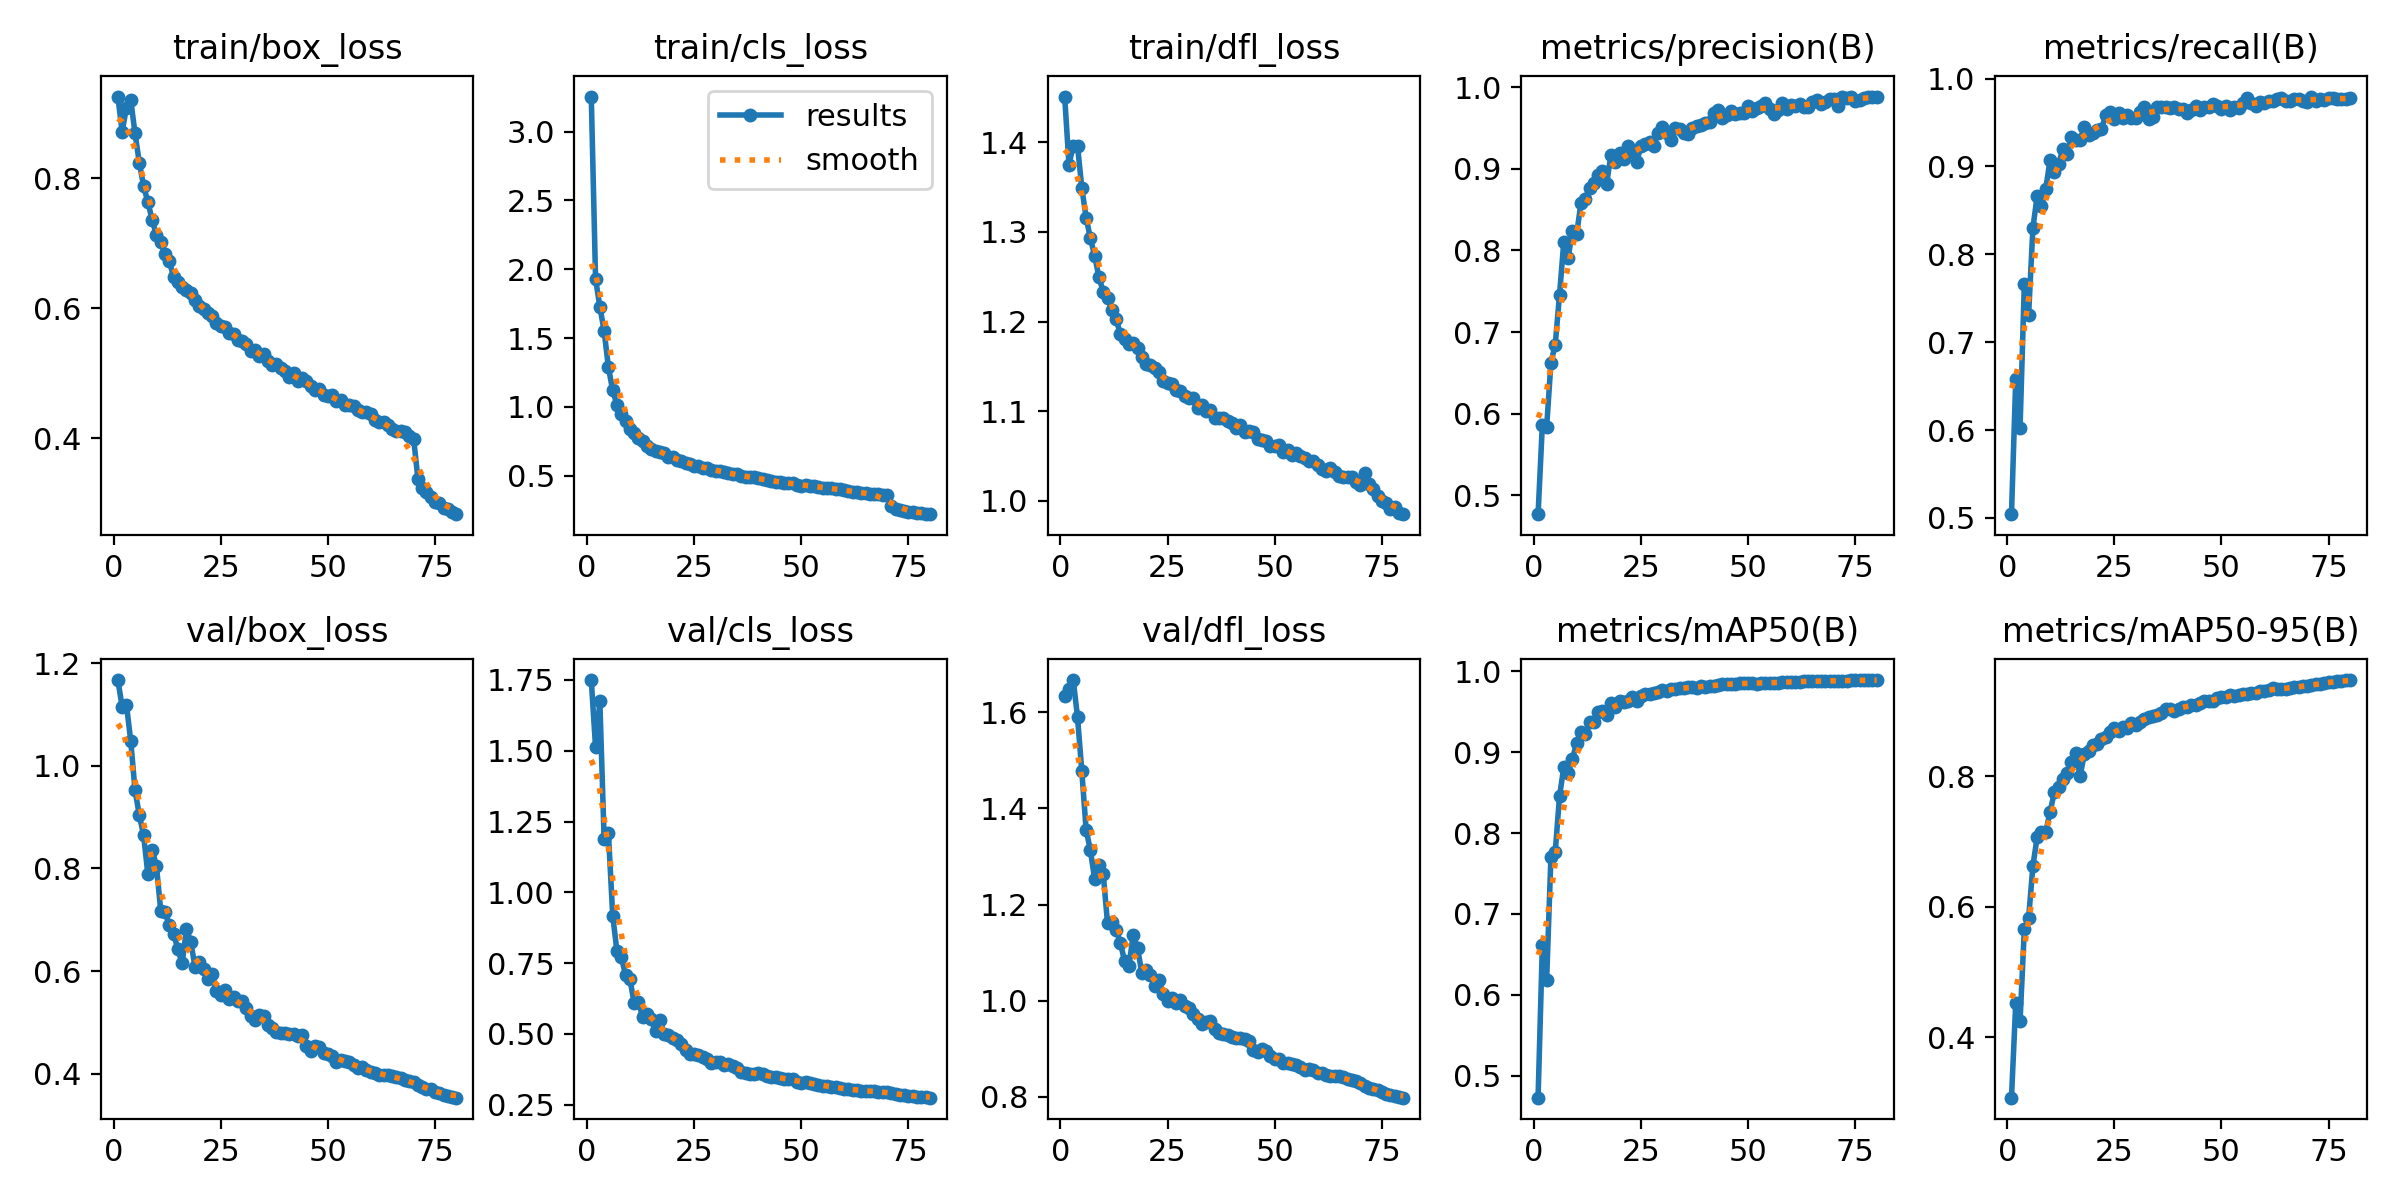

Values plotted in this chart, from the file beside it:
epoch, time, train/box_loss, train/cls_loss, train/dfl_loss, metrics/precision(B), metrics/recall(B), metrics/mAP50(B), metrics/mAP50-95(B), val/box_loss, val/cls_loss, val/dfl_loss, lr/pg0, lr/pg1, lr/pg2, lr/pg3, lr/pg4, lr/pg5, lr/pg6, lr/pg7
1, 259.1, 0.9261, 3.254, 1.451, 0.4771, 0.5042, 0.473, 0.3072, 1.167, 1.749, 1.634, 0.009985, 0.003328, 0.009985, 0.003328, 0.009985, 0.003328, 0.009985, 0.003328
2, 467.9, 0.8719, 1.93, 1.375, 0.5867, 0.6579, 0.661, 0.4525, 1.114, 1.512, 1.648, 0.01974, 0.006579, 0.01974, 0.006579, 0.01974, 0.006579, 0.01974, 0.006579
3, 668.9, 0.9092, 1.728, 1.396, 0.5836, 0.6019, 0.6187, 0.4243, 1.119, 1.674, 1.667, 0.02924, 0.009748, 0.02924, 0.009748, 0.02924, 0.009748, 0.02924, 0.009748
4, 867.1, 0.9209, 1.551, 1.396, 0.6628, 0.7663, 0.7709, 0.5652, 1.049, 1.187, 1.59, 0.02889, 0.009629, 0.02889, 0.009629, 0.02889, 0.009629, 0.02889, 0.009629
5, 1064, 0.8697, 1.287, 1.349, 0.6846, 0.7313, 0.7763, 0.5827, 0.9526, 1.209, 1.477, 0.02851, 0.009505, 0.02851, 0.009505, 0.02851, 0.009505, 0.02851, 0.009505
6, 1261, 0.8244, 1.119, 1.316, 0.7453, 0.83, 0.8452, 0.6622, 0.904, 0.9177, 1.356, 0.02814, 0.009381, 0.02814, 0.009381, 0.02814, 0.009381, 0.02814, 0.009381
7, 1458, 0.7885, 1.015, 1.293, 0.8106, 0.8666, 0.8813, 0.7069, 0.8648, 0.7913, 1.313, 0.02777, 0.009258, 0.02777, 0.009258, 0.02777, 0.009258, 0.02777, 0.009258
8, 1656, 0.7633, 0.9455, 1.273, 0.7907, 0.8548, 0.8744, 0.7142, 0.7886, 0.7708, 1.253, 0.0274, 0.009134, 0.0274, 0.009134, 0.0274, 0.009134, 0.0274, 0.009134
9, 1853, 0.7363, 0.8946, 1.249, 0.8237, 0.8744, 0.8911, 0.7144, 0.836, 0.7091, 1.283, 0.02703, 0.00901, 0.02703, 0.00901, 0.02703, 0.00901, 0.02703, 0.00901
10, 2051, 0.7124, 0.8395, 1.233, 0.8204, 0.9074, 0.9119, 0.7448, 0.8049, 0.6952, 1.263, 0.02666, 0.008886, 0.02666, 0.008886, 0.02666, 0.008886, 0.02666, 0.008886
11, 2247, 0.7017, 0.8078, 1.226, 0.8578, 0.8942, 0.9249, 0.7752, 0.7175, 0.6092, 1.161, 0.02629, 0.008762, 0.02629, 0.008762, 0.02629, 0.008762, 0.02629, 0.008762
12, 2444, 0.6831, 0.773, 1.213, 0.8633, 0.9029, 0.9219, 0.7829, 0.7149, 0.6127, 1.164, 0.02592, 0.008639, 0.02592, 0.008639, 0.02592, 0.008639, 0.02592, 0.008639
13, 2640, 0.6722, 0.7536, 1.203, 0.8768, 0.9199, 0.9375, 0.7954, 0.6906, 0.5599, 1.148, 0.02555, 0.008515, 0.02555, 0.008515, 0.02555, 0.008515, 0.02555, 0.008515
14, 2838, 0.6486, 0.7162, 1.186, 0.8823, 0.9136, 0.9369, 0.8042, 0.6726, 0.5704, 1.12, 0.02517, 0.008391, 0.02517, 0.008391, 0.02517, 0.008391, 0.02517, 0.008391
15, 3101, 0.6408, 0.694, 1.181, 0.8921, 0.9336, 0.9499, 0.8208, 0.6432, 0.5514, 1.082, 0.0248, 0.008268, 0.0248, 0.008268, 0.0248, 0.008268, 0.0248, 0.008268
16, 3325, 0.6326, 0.678, 1.175, 0.8979, 0.9299, 0.951, 0.8353, 0.6151, 0.5107, 1.073, 0.02443, 0.008144, 0.02443, 0.008144, 0.02443, 0.008144, 0.02443, 0.008144
17, 3919, 0.6276, 0.6694, 1.177, 0.8817, 0.9304, 0.9458, 0.8, 0.6821, 0.551, 1.137, 0.02406, 0.00802, 0.02406, 0.00802, 0.02406, 0.00802, 0.02406, 0.00802
18, 4608, 0.6241, 0.6616, 1.171, 0.9172, 0.9446, 0.9604, 0.8332, 0.6572, 0.5004, 1.109, 0.02369, 0.007896, 0.02369, 0.007896, 0.02369, 0.007896, 0.02369, 0.007896
19, 5134, 0.6122, 0.6367, 1.161, 0.9078, 0.9356, 0.9556, 0.8388, 0.6083, 0.4953, 1.058, 0.02332, 0.007772, 0.02332, 0.007772, 0.02332, 0.007772, 0.02332, 0.007772
20, 5337, 0.6035, 0.6345, 1.153, 0.9189, 0.938, 0.9637, 0.8468, 0.6186, 0.4843, 1.065, 0.02295, 0.007649, 0.02295, 0.007649, 0.02295, 0.007649, 0.02295, 0.007649
21, 5539, 0.5987, 0.6176, 1.152, 0.9117, 0.9419, 0.9626, 0.8491, 0.6033, 0.4788, 1.054, 0.02258, 0.007525, 0.02258, 0.007525, 0.02258, 0.007525, 0.02258, 0.007525
22, 5740, 0.5932, 0.6093, 1.148, 0.9279, 0.9429, 0.9635, 0.8571, 0.5846, 0.4643, 1.031, 0.0222, 0.007401, 0.0222, 0.007401, 0.0222, 0.007401, 0.0222, 0.007401
23, 5942, 0.5885, 0.5939, 1.144, 0.9202, 0.958, 0.9676, 0.8596, 0.5941, 0.4444, 1.044, 0.02183, 0.007278, 0.02183, 0.007278, 0.02183, 0.007278, 0.02183, 0.007278
24, 6142, 0.5773, 0.5858, 1.134, 0.9081, 0.9622, 0.9638, 0.8678, 0.5612, 0.4299, 1.013, 0.02146, 0.007154, 0.02146, 0.007154, 0.02146, 0.007154, 0.02146, 0.007154
25, 6342, 0.5727, 0.5731, 1.131, 0.9277, 0.9537, 0.9697, 0.8741, 0.5527, 0.431, 0.9988, 0.02109, 0.00703, 0.02109, 0.00703, 0.02109, 0.00703, 0.02109, 0.00703
26, 6542, 0.5718, 0.572, 1.13, 0.9308, 0.9608, 0.9724, 0.8685, 0.5634, 0.4245, 1.005, 0.02072, 0.006906, 0.02072, 0.006906, 0.02072, 0.006906, 0.02072, 0.006906
27, 6743, 0.5615, 0.5595, 1.124, 0.9327, 0.9547, 0.9718, 0.8758, 0.5455, 0.4175, 0.9948, 0.02035, 0.006783, 0.02035, 0.006783, 0.02035, 0.006783, 0.02035, 0.006783
28, 6946, 0.5605, 0.5565, 1.122, 0.9285, 0.9586, 0.9733, 0.8731, 0.5499, 0.4105, 1.002, 0.01998, 0.006659, 0.01998, 0.006659, 0.01998, 0.006659, 0.01998, 0.006659
29, 7155, 0.5518, 0.5413, 1.116, 0.9445, 0.9547, 0.9743, 0.8819, 0.541, 0.3992, 0.9897, 0.01961, 0.006535, 0.01961, 0.006535, 0.01961, 0.006535, 0.01961, 0.006535
30, 7472, 0.5493, 0.5368, 1.115, 0.9513, 0.9552, 0.9768, 0.8789, 0.5419, 0.4009, 0.9844, 0.01923, 0.006411, 0.01923, 0.006411, 0.01923, 0.006411, 0.01923, 0.006411
31, 7794, 0.5453, 0.5315, 1.115, 0.9442, 0.9621, 0.9759, 0.8829, 0.5283, 0.4003, 0.9712, 0.01886, 0.006287, 0.01886, 0.006287, 0.01886, 0.006287, 0.01886, 0.006287
32, 8095, 0.5343, 0.529, 1.104, 0.9355, 0.9679, 0.9782, 0.8875, 0.5121, 0.3907, 0.961, 0.01849, 0.006164, 0.01849, 0.006164, 0.01849, 0.006164, 0.01849, 0.006164
33, 8392, 0.5355, 0.5188, 1.107, 0.9502, 0.9539, 0.9786, 0.8905, 0.5051, 0.3928, 0.9523, 0.01812, 0.00604, 0.01812, 0.00604, 0.01812, 0.00604, 0.01812, 0.00604
34, 8704, 0.5271, 0.5122, 1.1, 0.9491, 0.9565, 0.9787, 0.8917, 0.5148, 0.3853, 0.9564, 0.01775, 0.005916, 0.01775, 0.005916, 0.01775, 0.005916, 0.01775, 0.005916
35, 9014, 0.5301, 0.5114, 1.102, 0.9438, 0.9671, 0.979, 0.8938, 0.5135, 0.379, 0.9571, 0.01738, 0.005792, 0.01738, 0.005792, 0.01738, 0.005792, 0.01738, 0.005792
36, 9321, 0.5183, 0.4995, 1.093, 0.9432, 0.9674, 0.9802, 0.897, 0.4949, 0.3674, 0.9416, 0.01701, 0.005669, 0.01701, 0.005669, 0.01701, 0.005669, 0.01701, 0.005669
37, 9620, 0.5133, 0.4903, 1.093, 0.9499, 0.9671, 0.9806, 0.903, 0.4899, 0.3639, 0.9329, 0.01664, 0.005545, 0.01664, 0.005545, 0.01664, 0.005545, 0.01664, 0.005545
38, 9904, 0.5146, 0.4876, 1.093, 0.9526, 0.967, 0.9798, 0.9024, 0.4811, 0.3582, 0.9302, 0.01626, 0.005421, 0.01626, 0.005421, 0.01626, 0.005421, 0.01626, 0.005421
39, 10124, 0.5076, 0.488, 1.089, 0.9532, 0.9681, 0.9817, 0.9003, 0.4803, 0.3599, 0.9285, 0.01589, 0.005298, 0.01589, 0.005298, 0.01589, 0.005298, 0.01589, 0.005298
40, 10346, 0.5036, 0.4819, 1.087, 0.9566, 0.965, 0.9806, 0.9022, 0.4787, 0.3615, 0.9251, 0.01552, 0.005174, 0.01552, 0.005174, 0.01552, 0.005174, 0.01552, 0.005174
41, 10570, 0.4947, 0.4757, 1.081, 0.9577, 0.9653, 0.9817, 0.9062, 0.4766, 0.3574, 0.922, 0.01515, 0.00505, 0.01515, 0.00505, 0.01515, 0.00505, 0.01515, 0.00505
42, 10796, 0.4998, 0.468, 1.085, 0.9681, 0.9604, 0.9817, 0.9058, 0.4769, 0.3528, 0.9232, 0.01478, 0.004926, 0.01478, 0.004926, 0.01478, 0.004926, 0.01478, 0.004926
43, 11040, 0.4883, 0.4603, 1.076, 0.9715, 0.9641, 0.9831, 0.9086, 0.4744, 0.3497, 0.9208, 0.01441, 0.004803, 0.01441, 0.004803, 0.01441, 0.004803, 0.01441, 0.004803
44, 11344, 0.4924, 0.4572, 1.078, 0.9619, 0.9683, 0.9846, 0.9085, 0.4751, 0.3478, 0.9154, 0.01404, 0.004679, 0.01404, 0.004679, 0.01404, 0.004679, 0.01404, 0.004679
45, 11645, 0.4881, 0.4558, 1.077, 0.9662, 0.9646, 0.9846, 0.9123, 0.4547, 0.3454, 0.8982, 0.01367, 0.004555, 0.01367, 0.004555, 0.01367, 0.004555, 0.01367, 0.004555
46, 11939, 0.4803, 0.4505, 1.069, 0.9708, 0.968, 0.9845, 0.9156, 0.4452, 0.3421, 0.8932, 0.01329, 0.004431, 0.01329, 0.004431, 0.01329, 0.004431, 0.01329, 0.004431
47, 12204, 0.4744, 0.4472, 1.068, 0.9675, 0.9674, 0.9838, 0.9146, 0.4535, 0.3425, 0.899, 0.01292, 0.004307, 0.01292, 0.004307, 0.01292, 0.004307, 0.01292, 0.004307
48, 12514, 0.4756, 0.4467, 1.066, 0.9683, 0.9715, 0.985, 0.9148, 0.4515, 0.3412, 0.896, 0.01255, 0.004184, 0.01255, 0.004184, 0.01255, 0.004184, 0.01255, 0.004184
49, 12823, 0.4661, 0.4331, 1.061, 0.9685, 0.9691, 0.9849, 0.919, 0.4408, 0.3314, 0.8839, 0.01218, 0.00406, 0.01218, 0.00406, 0.01218, 0.00406, 0.01218, 0.00406
50, 13096, 0.4649, 0.4289, 1.061, 0.9769, 0.9657, 0.9852, 0.9204, 0.4376, 0.328, 0.879, 0.01181, 0.003936, 0.01181, 0.003936, 0.01181, 0.003936, 0.01181, 0.003936
51, 13382, 0.4667, 0.4352, 1.062, 0.9712, 0.9684, 0.9856, 0.9209, 0.4345, 0.3294, 0.8781, 0.01144, 0.003812, 0.01144, 0.003812, 0.01144, 0.003812, 0.01144, 0.003812
52, 13694, 0.457, 0.4254, 1.055, 0.9742, 0.9641, 0.9847, 0.9244, 0.4237, 0.3286, 0.8693, 0.01107, 0.003689, 0.01107, 0.003689, 0.01107, 0.003689, 0.01107, 0.003689
53, 14004, 0.4585, 0.4233, 1.056, 0.9764, 0.9679, 0.9857, 0.9233, 0.4276, 0.3238, 0.8696, 0.01069, 0.003565, 0.01069, 0.003565, 0.01069, 0.003565, 0.01069, 0.003565
54, 14311, 0.4514, 0.4153, 1.051, 0.9807, 0.9659, 0.9859, 0.9247, 0.4253, 0.3195, 0.8677, 0.01032, 0.003441, 0.01032, 0.003441, 0.01032, 0.003441, 0.01032, 0.003441
55, 14614, 0.4509, 0.414, 1.053, 0.9728, 0.9717, 0.9856, 0.9264, 0.4227, 0.3174, 0.8662, 0.009952, 0.003318, 0.009952, 0.003318, 0.009952, 0.003318, 0.009952, 0.003318
56, 14919, 0.4488, 0.4127, 1.05, 0.9669, 0.9774, 0.9857, 0.9264, 0.4171, 0.315, 0.861, 0.009581, 0.003194, 0.009581, 0.003194, 0.009581, 0.003194, 0.009581, 0.003194
57, 15245, 0.4435, 0.4082, 1.048, 0.9716, 0.9727, 0.986, 0.9277, 0.4115, 0.3124, 0.8562, 0.00921, 0.00307, 0.00921, 0.00307, 0.00921, 0.00307, 0.00921, 0.00307
58, 15864, 0.4395, 0.4024, 1.044, 0.9805, 0.9685, 0.9864, 0.9269, 0.4137, 0.3128, 0.8579, 0.008839, 0.002946, 0.008839, 0.002946, 0.008839, 0.002946, 0.008839, 0.002946
59, 16512, 0.4403, 0.4019, 1.045, 0.9727, 0.9728, 0.9863, 0.9307, 0.4067, 0.3093, 0.8552, 0.008467, 0.002822, 0.008467, 0.002822, 0.008467, 0.002822, 0.008467, 0.002822
60, 17131, 0.4373, 0.396, 1.04, 0.9783, 0.9723, 0.987, 0.9309, 0.4028, 0.3062, 0.8499, 0.008096, 0.002699, 0.008096, 0.002699, 0.008096, 0.002699, 0.008096, 0.002699
... 20 more rows
